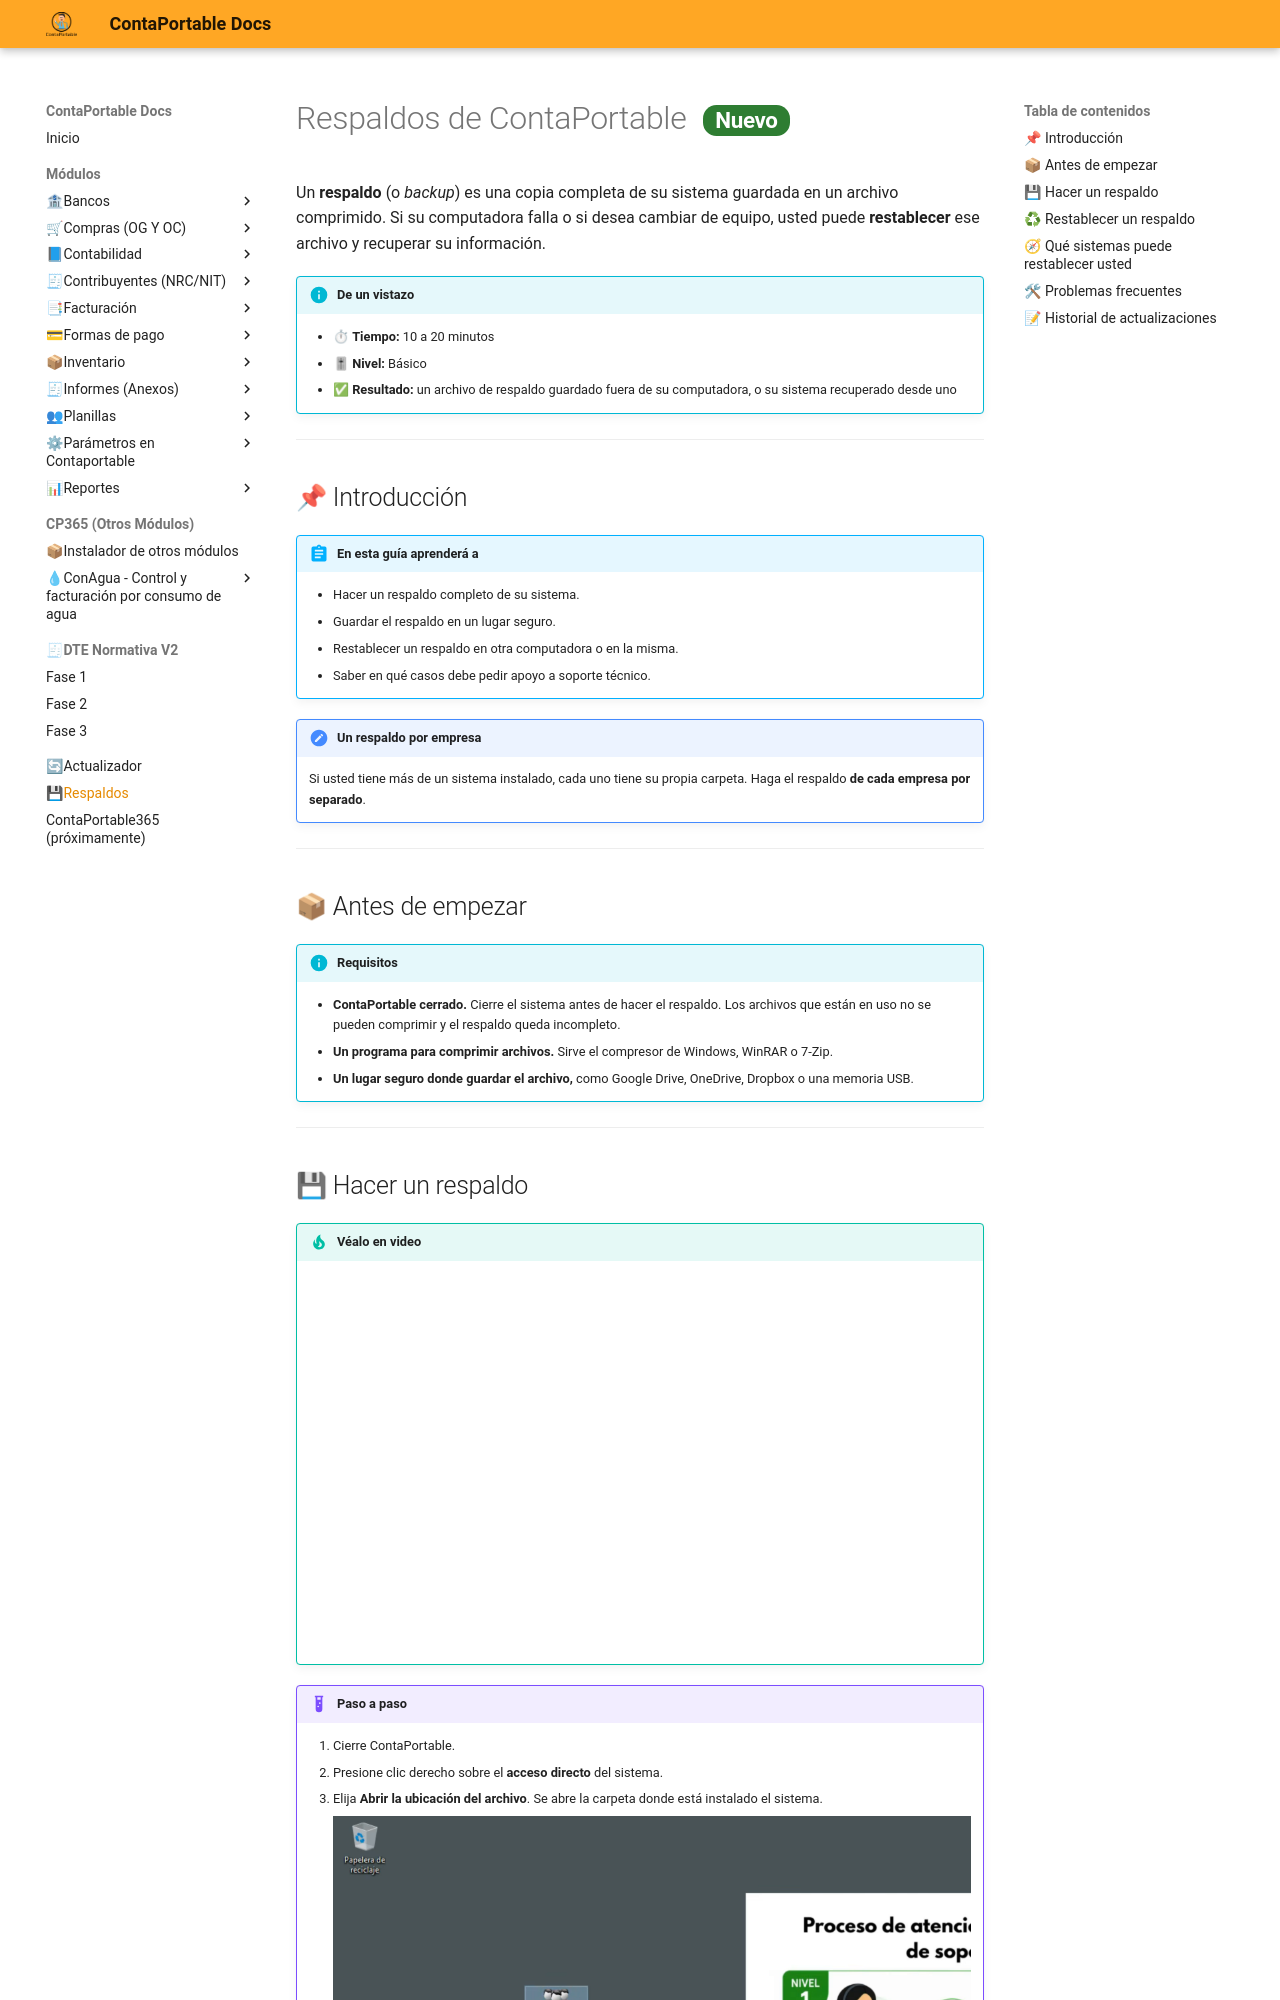

repository: contaportable/CPDOCS · page: modulos/respaldos/respaldos_contaportable/index.html · generator: mkdocs

<!---
description: Guía de usuario de los respaldos (backups) de ContaPortable. Cómo guardar una copia completa de su sistema, cómo restablecerla en la misma computadora o en otra, y qué casos requieren apoyo de soporte técnico.
--->

# Respaldos de ContaPortable <span class="estado estado-nuevo" data-hasta="2026-12-18">Nuevo</span>

Un **respaldo** (o *backup*) es una copia completa de su sistema guardada en un archivo comprimido. Si su computadora falla o si desea cambiar de equipo, usted puede **restablecer** ese archivo y recuperar su información.

!!! info "De un vistazo"
    - ⏱ **Tiempo:** 10 a 20 minutos
    - 🎚 **Nivel:** Básico
    - ✅ **Resultado:** un archivo de respaldo guardado fuera de su computadora, o su sistema recuperado desde uno

---

## 📌 Introducción

!!! abstract "En esta guía aprenderá a"
    - Hacer un respaldo completo de su sistema.
    - Guardar el respaldo en un lugar seguro.
    - Restablecer un respaldo en otra computadora o en la misma.
    - Saber en qué casos debe pedir apoyo a soporte técnico.

!!! note "Un respaldo por empresa"
    Si usted tiene más de un sistema instalado, cada uno tiene su propia carpeta. Haga el respaldo **de cada empresa por separado**.

---

## 📦 Antes de empezar

!!! info "Requisitos"
    - **ContaPortable cerrado.** Cierre el sistema antes de hacer el respaldo. Los archivos que están en uso no se pueden comprimir y el respaldo queda incompleto.
    - **Un programa para comprimir archivos.** Sirve el compresor de Windows, WinRAR o 7-Zip.
    - **Un lugar seguro donde guardar el archivo,** como Google Drive, OneDrive, Dropbox o una memoria USB.

---
